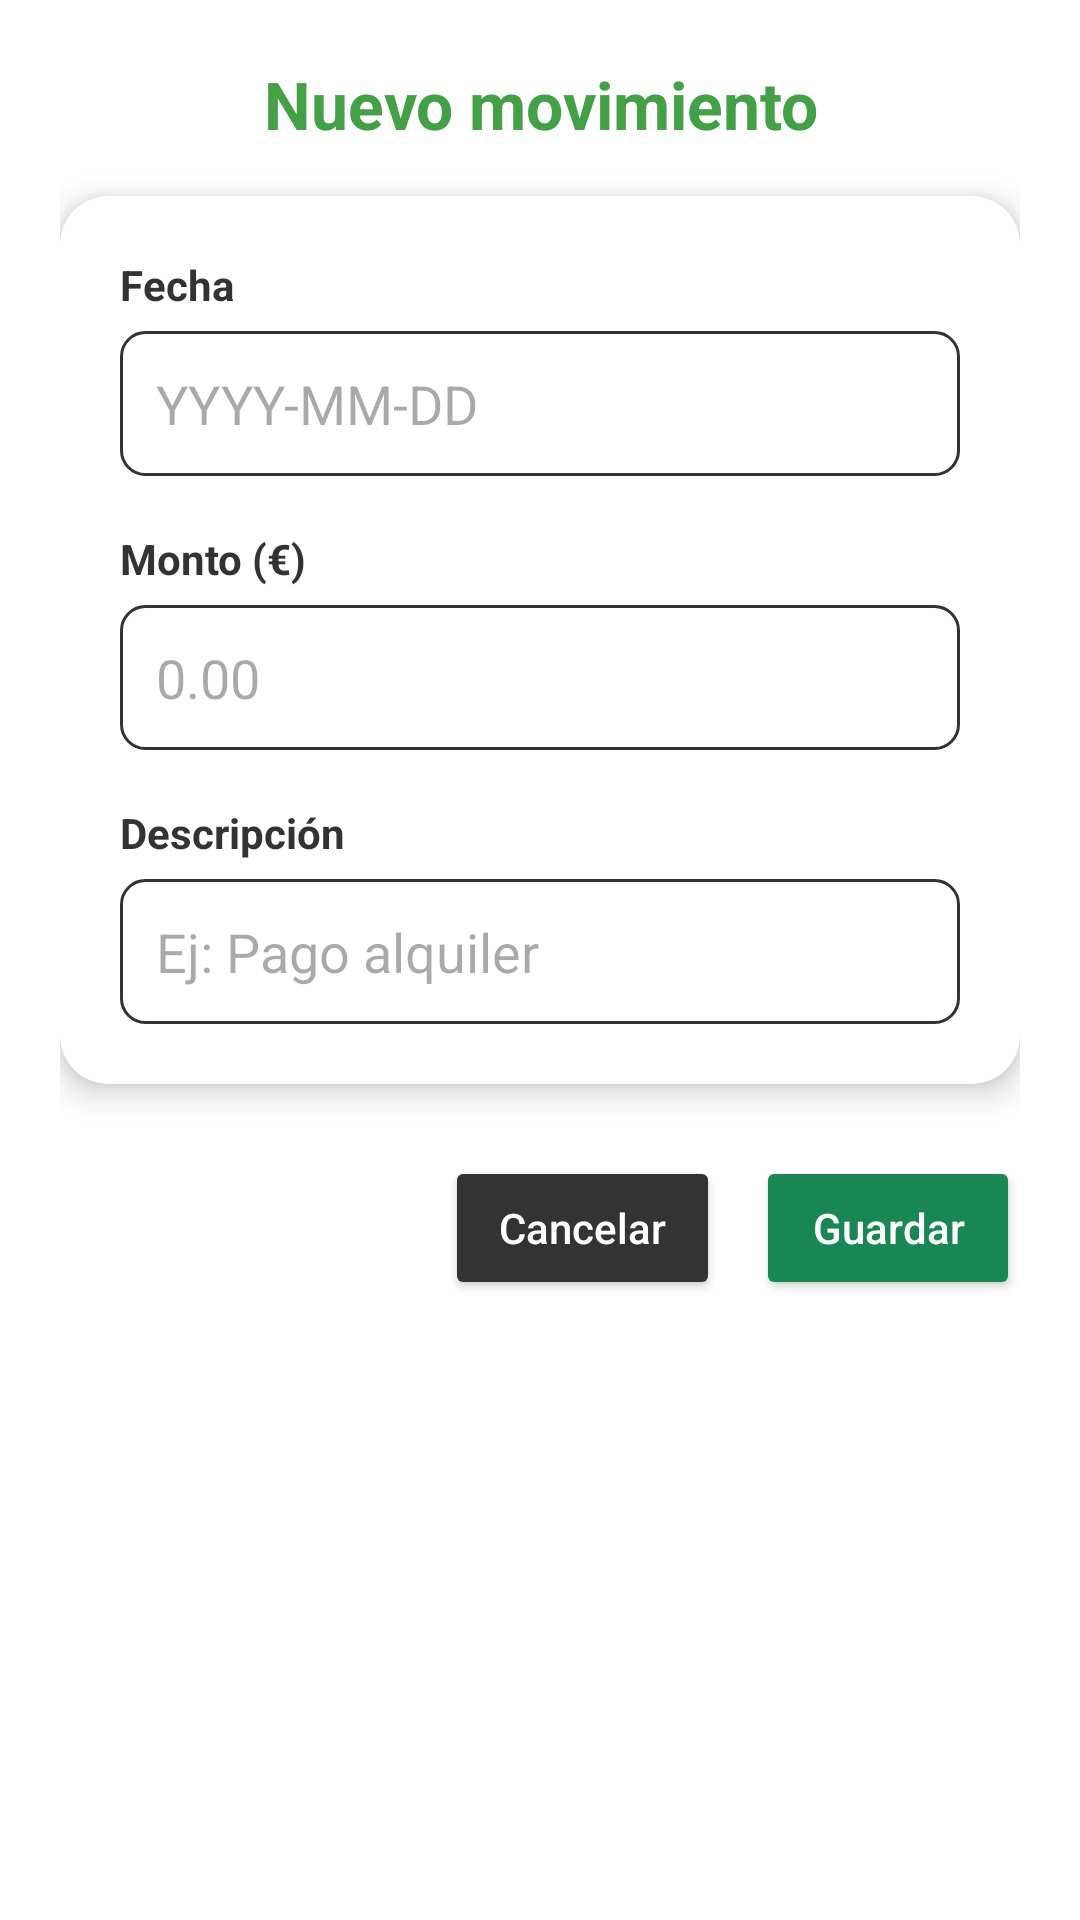

Reconstruct the res/layout file that produces this screen, plus the resources it refers to.
<!-- AndroidManifest.xml: application theme Theme.Finanzly -->
<!-- res/layout/dialog_movement_form.xml -->
<?xml version="1.0" encoding="utf-8"?>
<ScrollView xmlns:android="http://schemas.android.com/apk/res/android"
    xmlns:app="http://schemas.android.com/apk/res-auto"
    android:layout_width="match_parent"
    android:layout_height="wrap_content"
    android:padding="20dp"
    android:background="@color/white">

    <LinearLayout
        android:layout_width="match_parent"
        android:layout_height="wrap_content"
        android:orientation="vertical">

        
        <TextView
            android:id="@+id/tvDialogTitle"
            android:layout_width="match_parent"
            android:layout_height="wrap_content"
            android:text="Nuevo movimiento"
            android:textSize="22sp"
            android:textStyle="bold"
            android:textColor="@color/green_primary"
            android:gravity="center"
            android:paddingBottom="16dp" />

        
        <androidx.cardview.widget.CardView
            android:layout_width="match_parent"
            android:layout_height="wrap_content"
            app:cardCornerRadius="16dp"
            app:cardElevation="6dp"
            android:layout_marginBottom="24dp">

            <LinearLayout
                android:layout_width="match_parent"
                android:layout_height="wrap_content"
                android:orientation="vertical"
                android:padding="20dp">

                
                <TextView
                    android:text="Fecha"
                    android:textStyle="bold"
                    android:textSize="14sp"
                    android:textColor="@color/gray_dark"
                    android:layout_width="wrap_content"
                    android:layout_height="wrap_content" />

                <EditText
                    android:id="@+id/etDate"
                    android:layout_width="match_parent"
                    android:layout_height="wrap_content"
                    android:minHeight="48dp"
                    android:hint="YYYY-MM-DD"
                    android:focusable="false"
                    android:clickable="true"
                    android:background="@drawable/edit_text_background"
                    android:padding="12dp"
                    android:layout_marginTop="6dp" />

                
                <TextView
                    android:text="Monto (€)"
                    android:textStyle="bold"
                    android:textSize="14sp"
                    android:textColor="@color/gray_dark"
                    android:layout_marginTop="18dp"
                    android:layout_width="wrap_content"
                    android:layout_height="wrap_content" />

                <EditText
                    android:id="@+id/etAmount"
                    android:layout_width="match_parent"
                    android:layout_height="wrap_content"
                    android:minHeight="48dp"
                    android:hint="0.00"
                    android:inputType="numberDecimal"
                    android:background="@drawable/edit_text_background"
                    android:padding="12dp"
                    android:layout_marginTop="6dp" />

                
                <TextView
                    android:text="Descripción"
                    android:textStyle="bold"
                    android:textSize="14sp"
                    android:textColor="@color/gray_dark"
                    android:layout_marginTop="18dp"
                    android:layout_width="wrap_content"
                    android:layout_height="wrap_content" />

                <EditText
                    android:id="@+id/etDescription"
                    android:layout_width="match_parent"
                    android:layout_height="wrap_content"
                    android:minHeight="48dp"
                    android:hint="Ej: Pago alquiler"
                    android:background="@drawable/edit_text_background"
                    android:padding="12dp"
                    android:layout_marginTop="6dp" />

                
                <TextView
                    android:id="@+id/tvUserLabel"
                    android:layout_width="wrap_content"
                    android:layout_height="wrap_content"
                    android:text="Asignar a usuario"
                    android:textStyle="bold"
                    android:textSize="14sp"
                    android:textColor="@color/gray_dark"
                    android:layout_marginTop="18dp"
                    android:visibility="gone"/>

                <Spinner
                    android:id="@+id/spUserAssign"
                    android:layout_width="match_parent"
                    android:layout_height="wrap_content"
                    android:layout_marginTop="6dp"
                    android:background="@drawable/edit_text_background"
                    android:padding="8dp"
                    android:visibility="gone"/>

                
                <Button
                    android:id="@+id/btnType"
                    android:layout_width="match_parent"
                    android:layout_height="wrap_content"
                    android:text="Tipo de movimiento"
                    android:layout_marginTop="20dp"
                    android:visibility="gone"
                    android:textAllCaps="false"
                    android:backgroundTint="@color/blueAccent"
                    android:textColor="@color/white"
                    android:padding="10dp" />

            </LinearLayout>
        </androidx.cardview.widget.CardView>

        
        <LinearLayout
            android:layout_width="match_parent"
            android:layout_height="wrap_content"
            android:orientation="horizontal"
            android:gravity="end">

            <Button
                android:id="@+id/btnCancel"
                android:layout_width="wrap_content"
                android:layout_height="wrap_content"
                android:text="Cancelar"
                android:textAllCaps="false"
                android:backgroundTint="@color/gray_dark"
                android:textColor="@color/white"
                android:paddingStart="18dp"
                android:paddingEnd="18dp"/>

            <Button
                android:id="@+id/btnSave"
                android:layout_width="wrap_content"
                android:layout_height="wrap_content"
                android:text="Guardar"
                android:textAllCaps="false"
                android:layout_marginStart="12dp"
                android:backgroundTint="@color/green_success"
                android:textColor="@color/white"
                android:paddingStart="18dp"
                android:paddingEnd="18dp"/>

        </LinearLayout>

    </LinearLayout>
</ScrollView>
<!-- resources referenced by this layout -->
<resources>
  <color name="blueAccent">#2980B9</color>
  <color name="gray_dark">#FF333333</color>
  <color name="green_primary">#43A047</color>
  <color name="green_success">#198754</color>
  <color name="white">#FFFFFFFF</color>
  <!-- drawable edit_text_background (drawable) -->
  <?xml version="1.0" encoding="utf-8"?>
  <shape xmlns:android="http://schemas.android.com/apk/res/android"
      android:shape="rectangle">
  
      <solid android:color="@color/white" />
      <stroke
          android:width="1dp"
          android:color="@color/gray_dark" />
      <corners android:radius="8dp" />
      <padding
          android:left="8dp"
          android:top="8dp"
          android:right="8dp"
          android:bottom="8dp" />
  </shape>
  <style name="Theme.Finanzly" parent="Base.Theme.Finanzly" />
  <style name="Base.Theme.Finanzly" parent="Theme.Material3.DayNight.NoActionBar">
          
          
      </style>
</resources>
